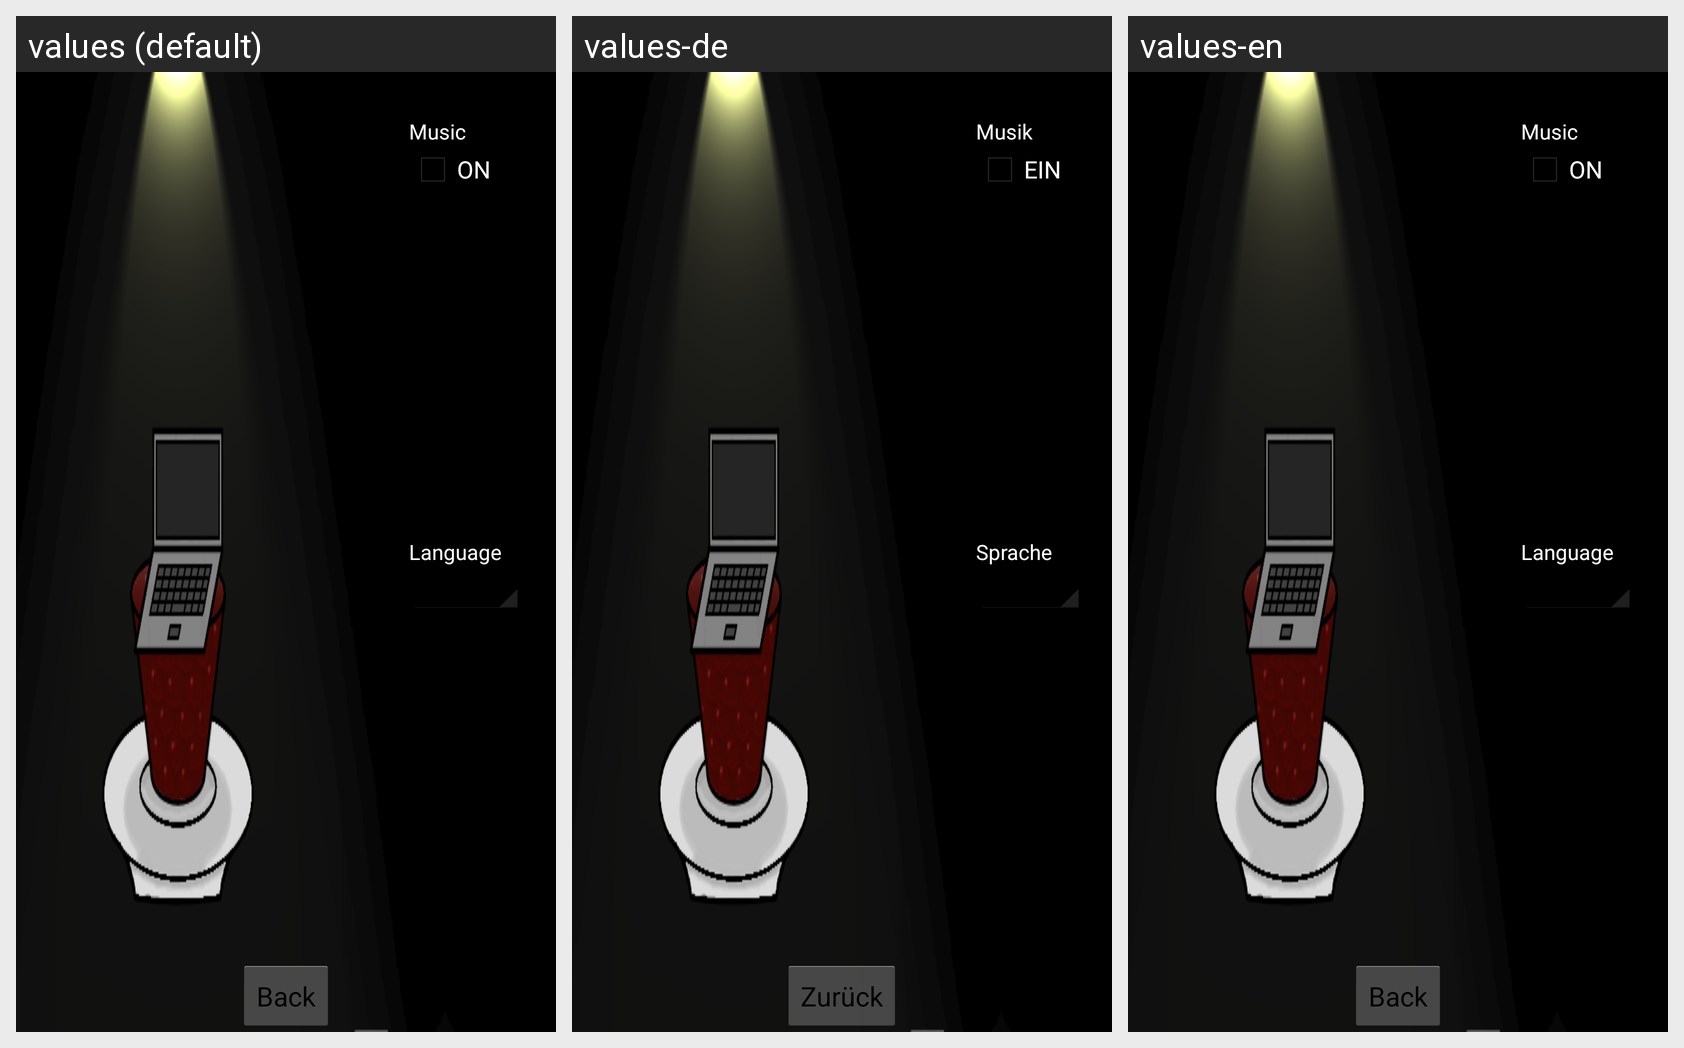

Here is an Android app screen in its default locale and in the app's own translations. Write out the translated-string differences for the strings that appear on this screen.
Android screen res/layout/activity_option.xml rendered under 3 locales, left to right: values (default), values-de, values-en. Device: Nexus 5 (rendered at 1080×1920; each locale shown at half size, 540×960, under a caption strip naming it); theme AppTheme.
Strings drawn on this screen, with the default value and each locale's value (text and hints the layout hard-codes, and strings that could not be matched under every locale, appear in the picture but are not listed):

retour
  values: Back
  values-de: Zurück
  values-en: Back

optbutton1
  values: Music
  values-de: Musik
  values-en: Music

box1
  values: ON
  values-de: EIN
  values-en: ON

optbutton2
  values: Language
  values-de: Sprache
  values-en: Language
